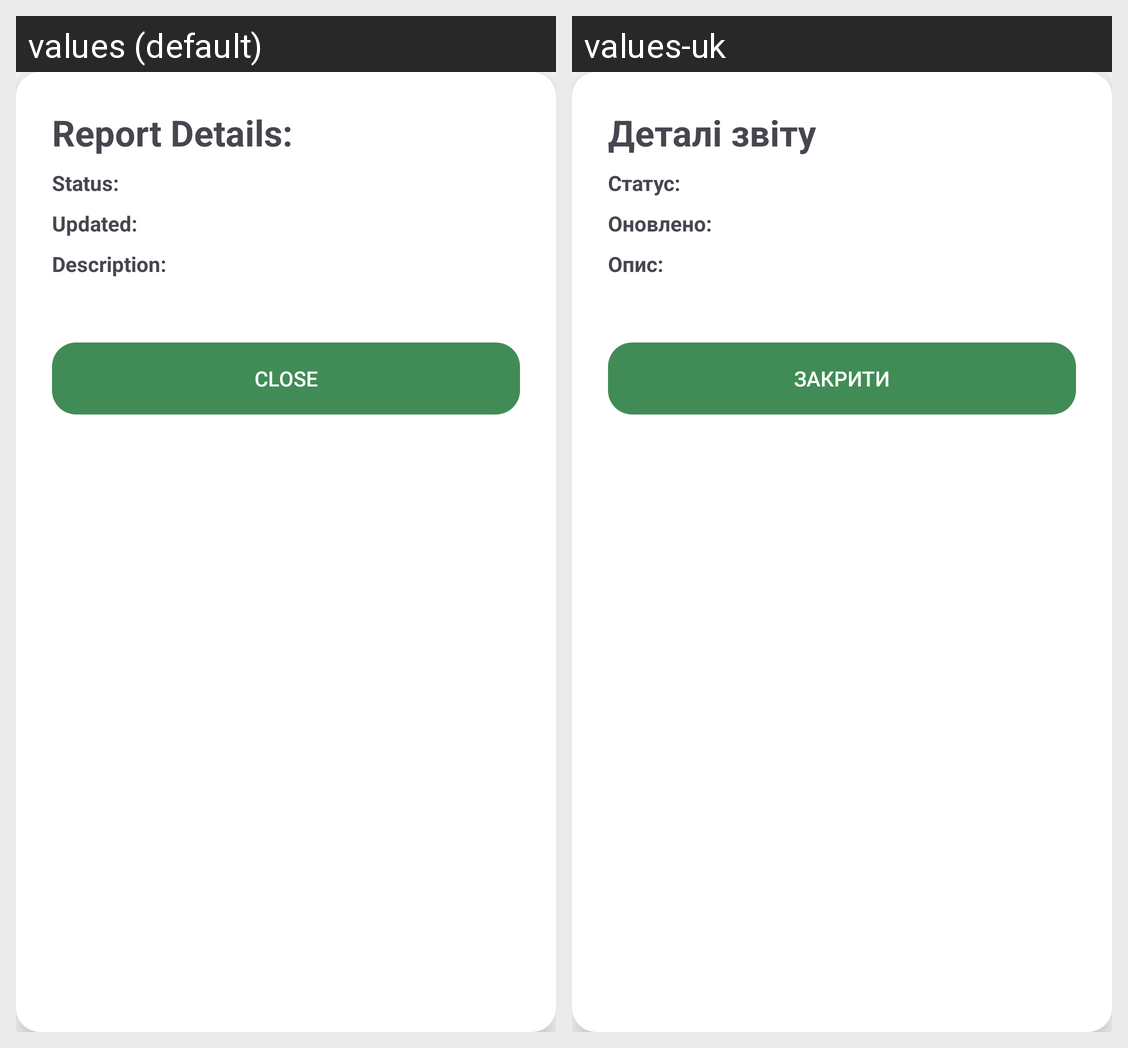

Locale-by-locale string values for the Android screen shown in this grid:
Android screen res/layout/dialog_report_details.xml rendered under 2 locales, left to right: values (default), values-uk. Device: Nexus 5 (rendered at 1080×1920; each locale shown at half size, 540×960, under a caption strip naming it); theme Theme.Civix.
Strings drawn on this screen, with the default value and each locale's value (text and hints the layout hard-codes, and strings that could not be matched under every locale, appear in the picture but are not listed):

report_details_title
  values: Report Details:
  values-uk: Деталі звіту

report_status
  values: Status:
  values-uk: Статус:

report_updated
  values: Updated:
  values-uk: Оновлено:

report_description
  values: Description:
  values-uk: Опис:

close
  values: Close
  values-uk: Закрити
